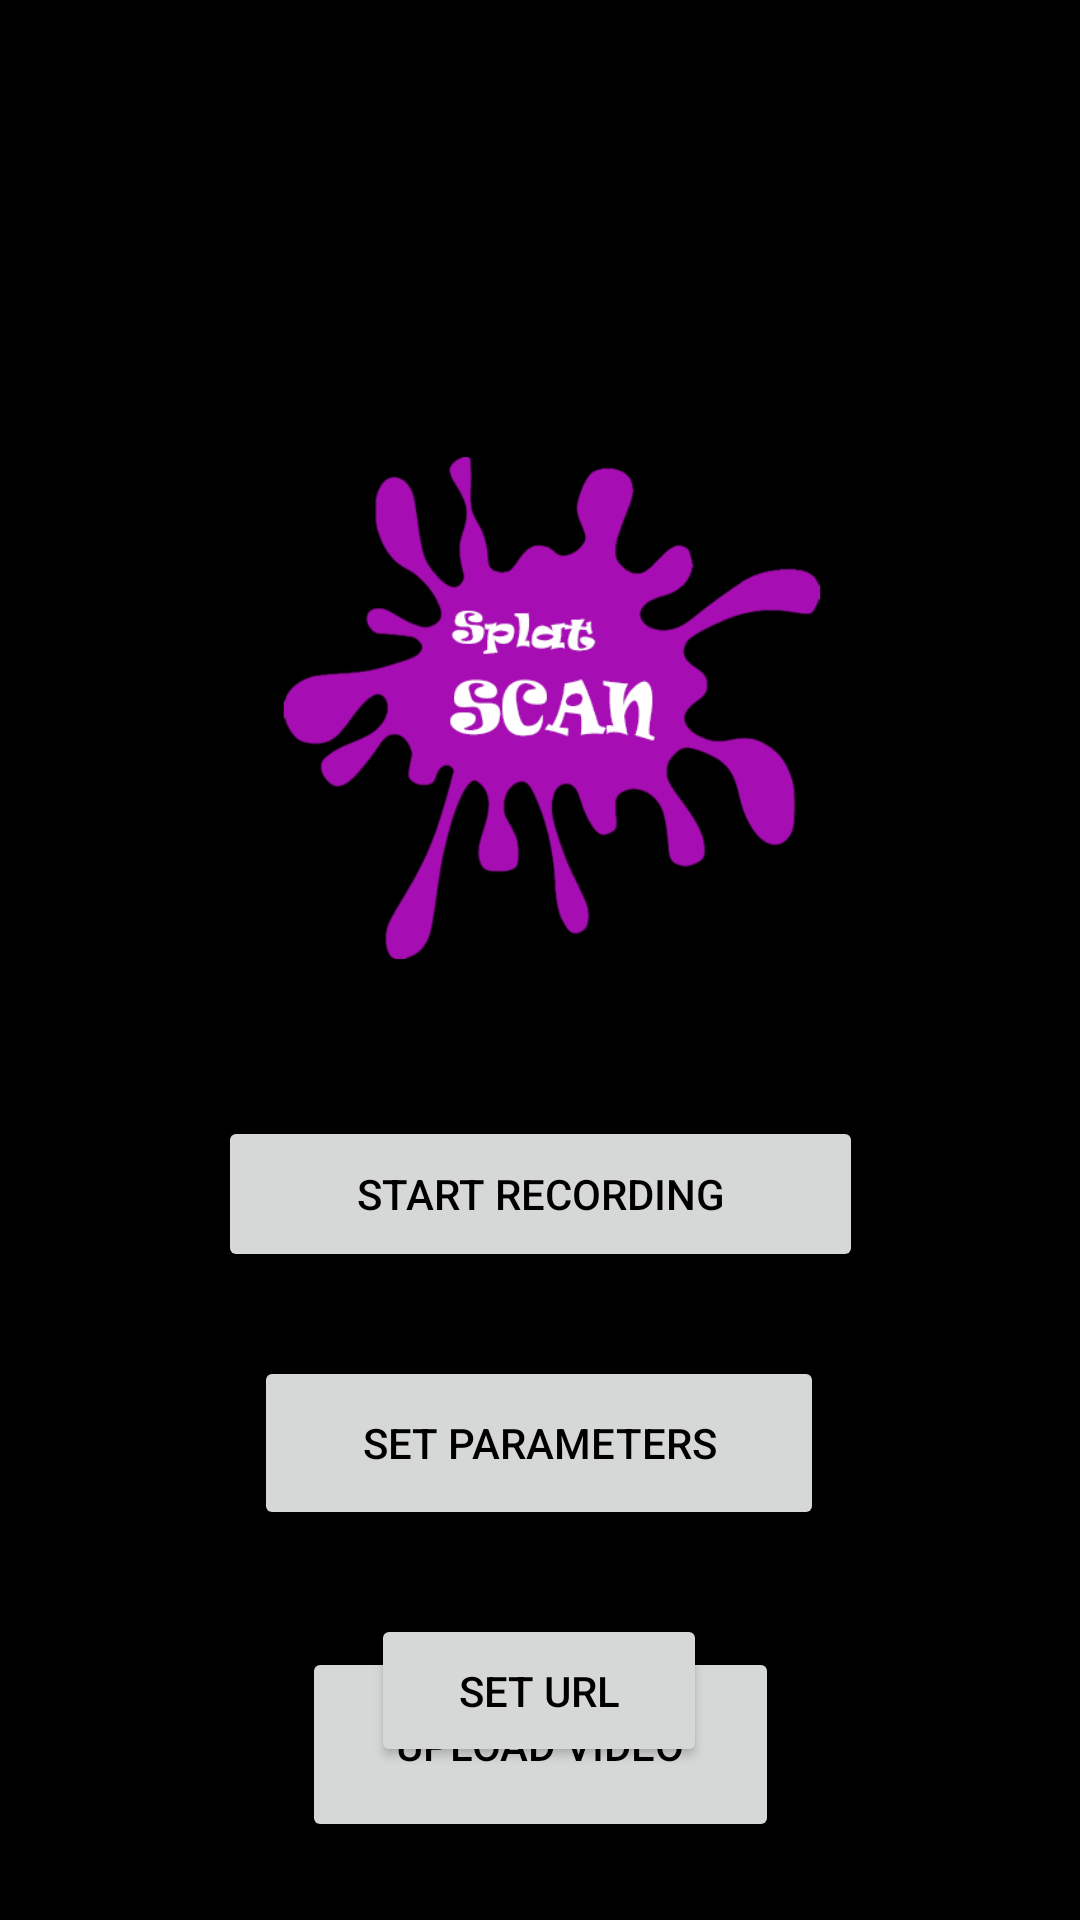

Produce the Android XML layout that renders to this screen, including the resource entries it uses.
<!-- AndroidManifest.xml: activity theme Theme.SplatScan -->
<!-- res/layout/activity_main.xml -->
<androidx.constraintlayout.widget.ConstraintLayout xmlns:android="http://schemas.android.com/apk/res/android"
    xmlns:app="http://schemas.android.com/apk/res-auto"
    xmlns:tools="http://schemas.android.com/tools"
    android:layout_width="match_parent"
    android:layout_height="match_parent"
    android:padding="16dp"
    tools:layout_editor_absoluteX="0dp"
    tools:layout_editor_absoluteY="61dp"
    android:background="#000000">

    <ImageView
        android:id="@+id/logoImage"
        android:layout_width="255dp"
        android:layout_height="256dp"
        android:layout_marginTop="92dp"
        android:contentDescription="App Logo"
        android:src="@drawable/logo_alpha"
        app:layout_constraintEnd_toEndOf="parent"
        app:layout_constraintStart_toStartOf="parent"
        app:layout_constraintTop_toTopOf="parent" />

    <Button
        android:id="@+id/startRecordingButton"
        android:layout_width="215dp"
        android:layout_height="52dp"
        android:layout_marginStart="10dp"
        android:layout_marginTop="264dp"
        android:layout_marginEnd="10dp"
        android:text="Start Recording"
        app:layout_constraintEnd_toEndOf="parent"
        app:layout_constraintStart_toStartOf="parent"
        app:layout_constraintTop_toBottomOf="@id/logoImage"
        app:layout_constraintTop_toTopOf="@id/logoImage"
        app:rippleColor="#991E1E" />

    <Button
        android:id="@+id/uploadButton"
        android:layout_width="159dp"
        android:layout_height="65dp"
        android:layout_marginStart="10dp"
        android:layout_marginEnd="10dp"
        android:layout_marginBottom="10dp"
        android:enabled="false"
        android:text="Upload Video"
        app:layout_constraintBottom_toBottomOf="parent"
        app:layout_constraintEnd_toEndOf="parent"
        app:layout_constraintStart_toStartOf="parent"
        app:layout_constraintVertical_bias="0.978" />

    <Button
        android:id="@+id/parameterButton"
        android:layout_width="190dp"
        android:layout_height="58dp"
        android:layout_marginStart="10dp"
        android:layout_marginTop="80dp"
        android:layout_marginEnd="10dp"
        android:text="Set Parameters"
        app:layout_constraintEnd_toEndOf="parent"
        app:layout_constraintHorizontal_bias="0.497"
        app:layout_constraintStart_toStartOf="parent"
        app:layout_constraintTop_toTopOf="@id/startRecordingButton" />

    <Button
        android:id="@+id/setUrlButton"
        android:layout_width="112dp"
        android:layout_height="51dp"
        android:layout_marginTop="28dp"
        android:text="Set URL"
        app:layout_constraintEnd_toEndOf="parent"
        app:layout_constraintHorizontal_bias="0.498"
        app:layout_constraintStart_toStartOf="parent"
        app:layout_constraintTop_toBottomOf="@id/parameterButton" />

    <ProgressBar
        android:id="@+id/uploadProgressBar"
        style="?android:attr/progressBarStyleHorizontal"
        android:layout_width="322dp"
        android:layout_height="49dp"
        android:layout_marginStart="16dp"
        android:layout_marginTop="16dp"
        android:layout_marginEnd="16dp"
        android:layout_marginBottom="32dp"
        android:max="100"
        android:progress="0"
        android:visibility="gone"
        app:layout_constraintBottom_toBottomOf="parent"
        app:layout_constraintEnd_toEndOf="parent"
        app:layout_constraintHorizontal_bias="0.48"
        app:layout_constraintStart_toStartOf="parent"
        app:layout_constraintTop_toTopOf="parent"
        app:layout_constraintVertical_bias="0.943" />


</androidx.constraintlayout.widget.ConstraintLayout>
<!-- resources referenced by this layout -->
<resources>
  <!-- drawable logo_alpha: png bitmap (drawable, 48326 bytes) -->
  <style name="Theme.SplatScan" parent="Theme.MaterialComponents.DayNight.NoActionBar">
          
          <item name="colorPrimary">@color/colorPrimary</item>
          <item name="colorPrimaryVariant">@color/colorPrimaryVariant</item>
          <item name="colorOnPrimary">@color/colorOnPrimary</item>
          <item name="colorSecondary">@color/colorSecondary</item>
  
          
          <item name="android:textColorPrimary">@color/textColorPrimary</item>
          <item name="android:textColorSecondary">@color/textColorSecondary</item>
  
      </style>
  <color name="colorPrimary">#6200EE</color>
  <color name="colorPrimaryVariant">#3700B3</color>
  <color name="colorOnPrimary">#FFFFFF</color>
  <color name="colorSecondary">#03DAC5</color>
  <color name="textColorPrimary">#000000</color>
  <color name="textColorSecondary">#666666</color>
</resources>
